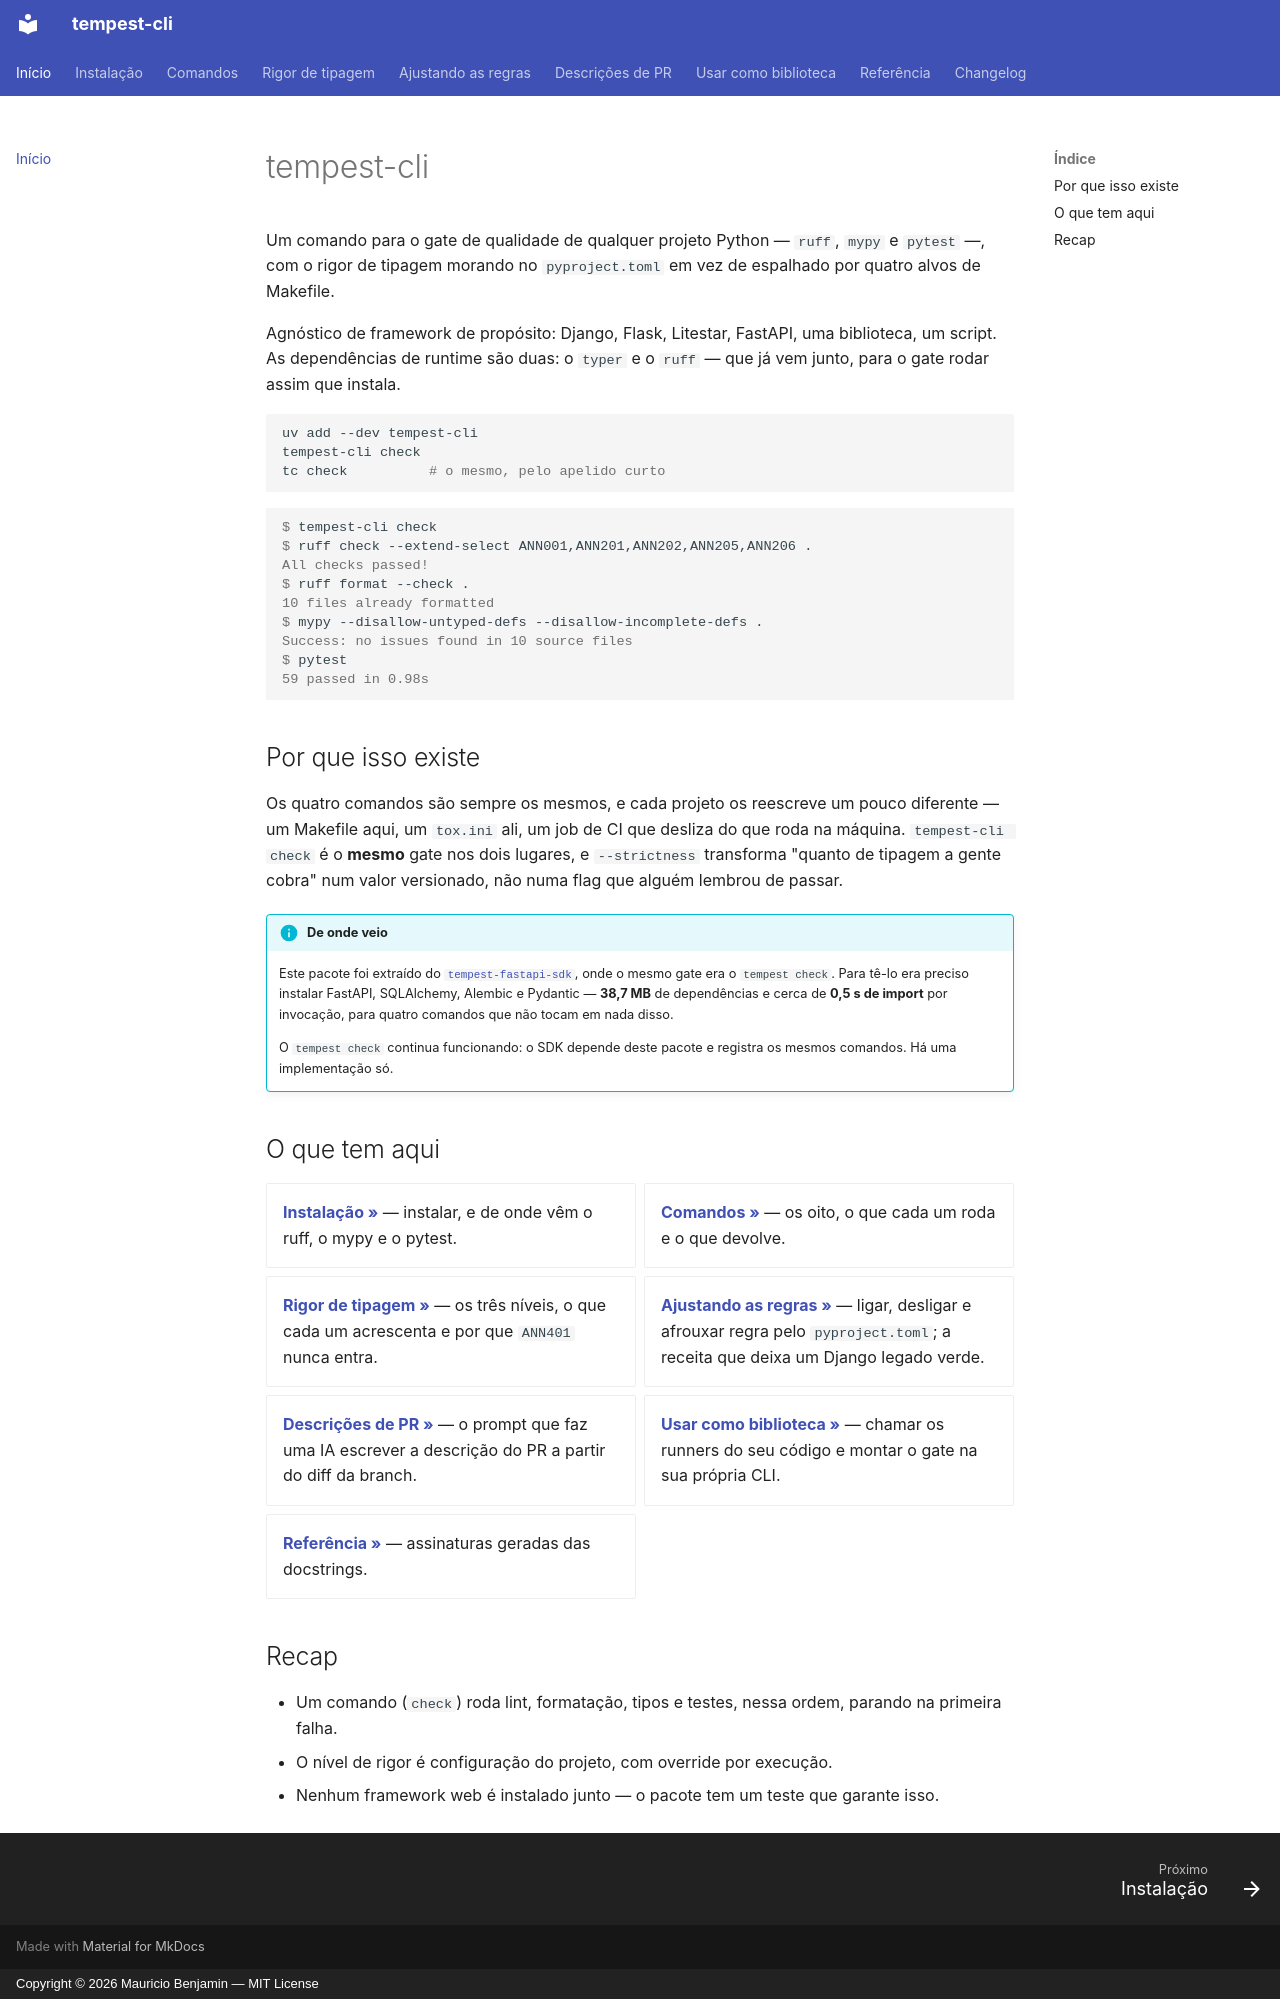

repository: mauriciobenjamin700/tempest-cli · page: index.html · generator: mkdocs · copyright: Copyright © 2026 Mauricio Benjamin — MIT License

# tempest-cli

Um comando para o gate de qualidade de qualquer projeto Python — `ruff`,
`mypy` e `pytest` —, com o rigor de tipagem morando no `pyproject.toml`
em vez de espalhado por quatro alvos de Makefile.

Agnóstico de framework de propósito: Django, Flask, Litestar, FastAPI,
uma biblioteca, um script. As dependências de runtime são duas: o
`typer` e o `ruff` — que já vem junto, para o gate rodar assim que
instala.

```bash
uv add --dev tempest-cli
tempest-cli check
tc check          # o mesmo, pelo apelido curto
```

```console
$ tempest-cli check
$ ruff check --extend-select ANN001,ANN201,ANN202,ANN205,ANN206 .
All checks passed!
$ ruff format --check .
10 files already formatted
$ mypy --disallow-untyped-defs --disallow-incomplete-defs .
Success: no issues found in 10 source files
$ pytest
59 passed in 0.98s
```

## Por que isso existe

Os quatro comandos são sempre os mesmos, e cada projeto os reescreve um
pouco diferente — um Makefile aqui, um `tox.ini` ali, um job de CI que
desliza do que roda na máquina. `tempest-cli check` é o **mesmo** gate
nos dois lugares, e `--strictness` transforma "quanto de tipagem a gente
cobra" num valor versionado, não numa flag que alguém lembrou de passar.

!!! info "De onde veio"
    Este pacote foi extraído do
    [`tempest-fastapi-sdk`](https://github.com/mauriciobenjamin700/tempest-fastapi-sdk),
    onde o mesmo gate era o `tempest check`. Para tê-lo era preciso
    instalar FastAPI, SQLAlchemy, Alembic e Pydantic — **38,7 MB** de
    dependências e cerca de **0,5 s de import** por invocação, para
    quatro comandos que não tocam em nada disso.

    O `tempest check` continua funcionando: o SDK depende deste pacote e
    registra os mesmos comandos. Há uma implementação só.

## O que tem aqui

<div class="grid cards" markdown>

- **[Instalação »](installation.md)** — instalar, e de onde vêm o ruff,
  o mypy e o pytest.
- **[Comandos »](commands.md)** — os oito, o que cada um roda e o que
  devolve.
- **[Rigor de tipagem »](configuration.md)** — os três níveis, o que
  cada um acrescenta e por que `ANN401` nunca entra.
- **[Ajustando as regras »](rules.md)** — ligar, desligar e afrouxar
  regra pelo `pyproject.toml`; a receita que deixa um Django legado
  verde.
- **[Descrições de PR »](pr-prompt.md)** — o prompt que faz uma IA
  escrever a descrição do PR a partir do diff da branch.
- **[Usar como biblioteca »](library.md)** — chamar os runners do seu
  código e montar o gate na sua própria CLI.
- **[Referência »](reference.md)** — assinaturas geradas das docstrings.

</div>

## Recap

- Um comando (`check`) roda lint, formatação, tipos e testes, nessa
  ordem, parando na primeira falha.
- O nível de rigor é configuração do projeto, com override por execução.
- Nenhum framework web é instalado junto — o pacote tem um teste que
  garante isso.
